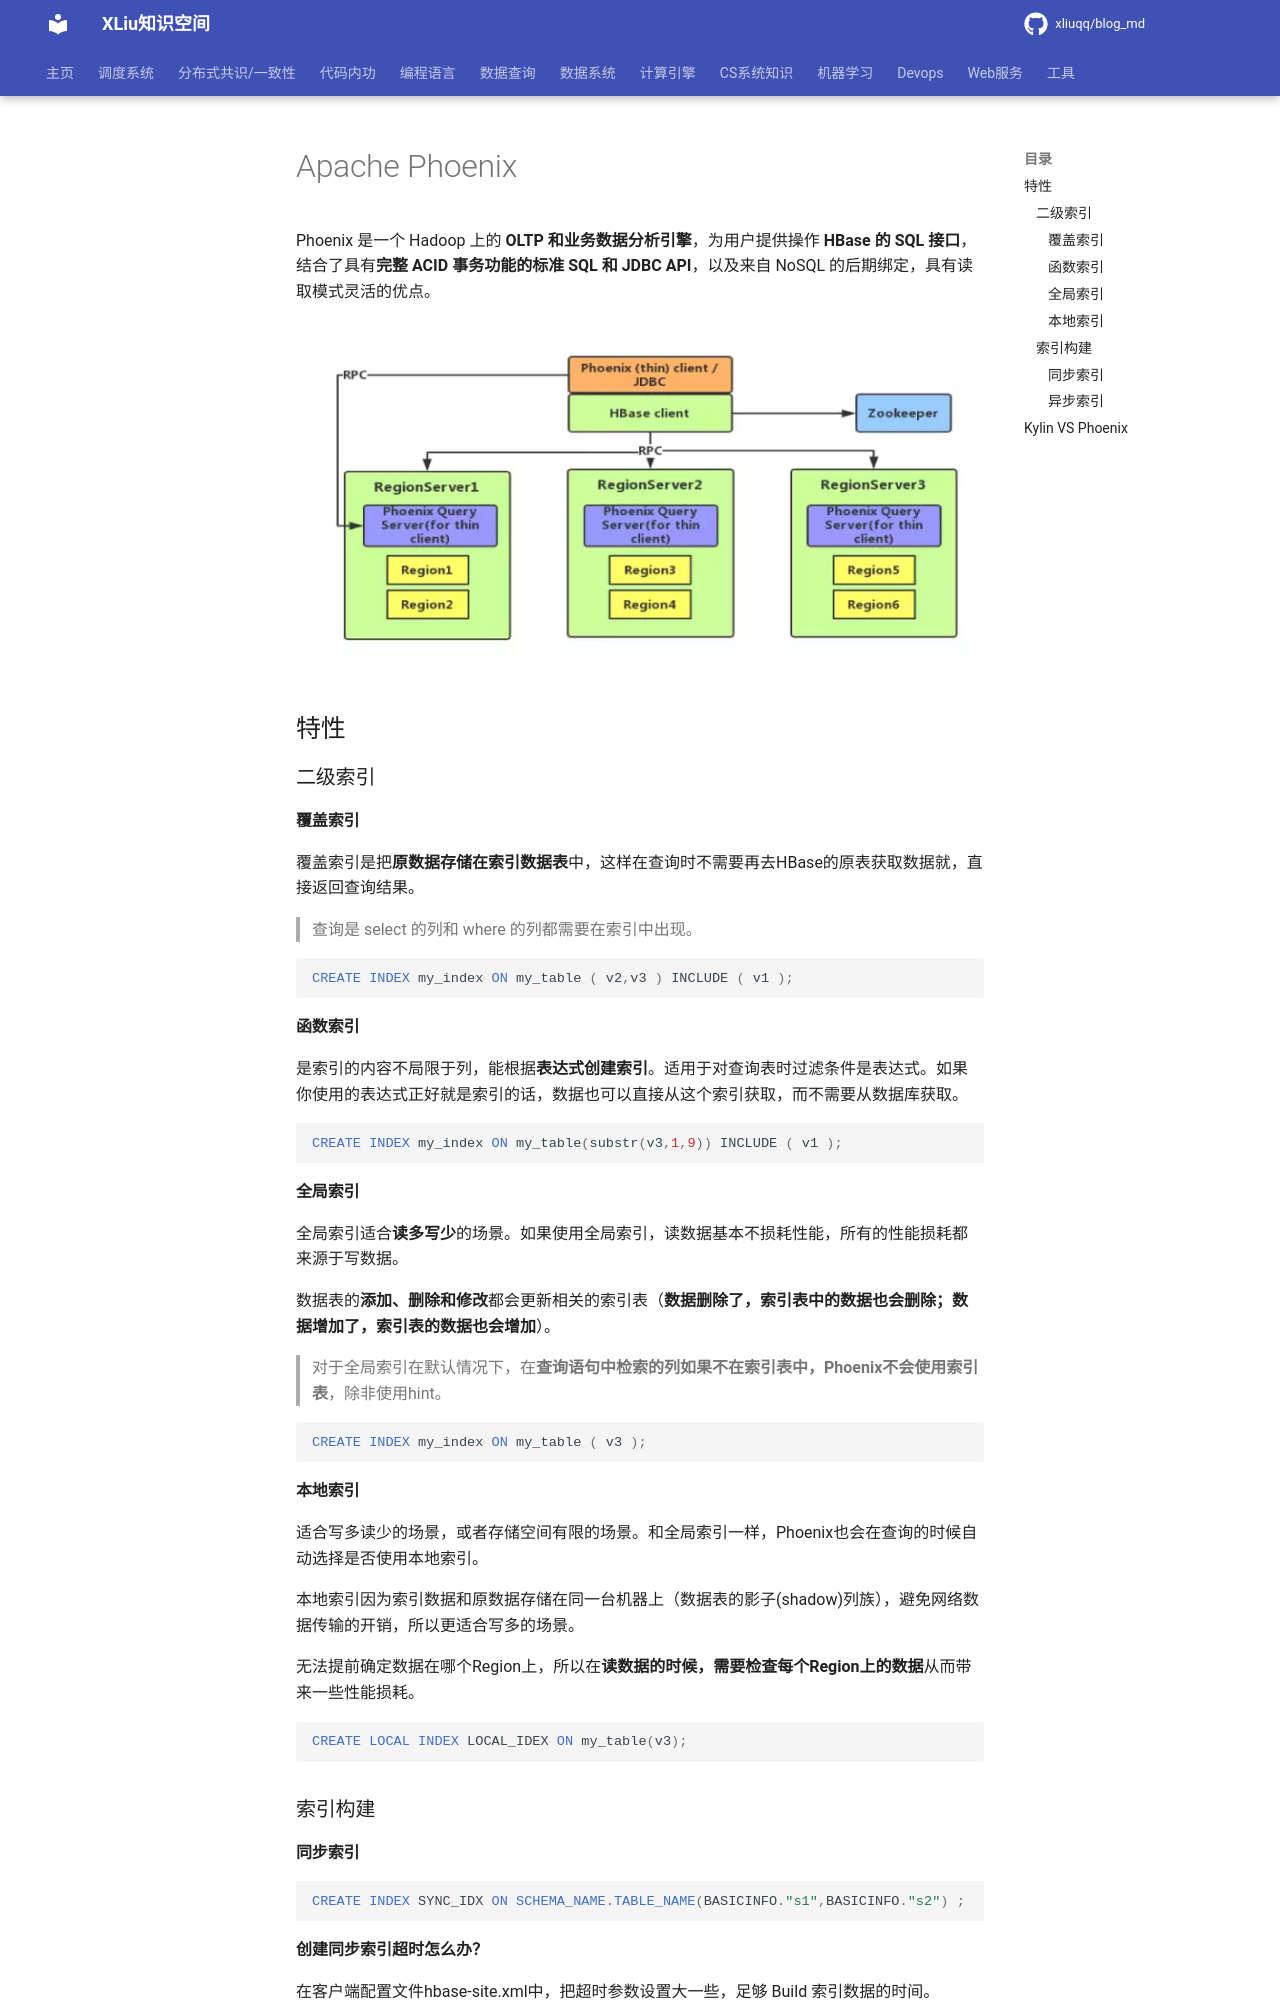

repository: xliuqq/blog_md · page: data_query/phoenix.html · generator: mkdocs

# Apache Phoenix

Phoenix 是一个 Hadoop 上的 **OLTP 和业务数据分析引擎**，为用户提供操作 **HBase 的 SQL 接口**，结合了具有**完整 ACID 事务功能的标准 SQL 和 JDBC API**，以及来自 NoSQL 的后期绑定，具有读取模式灵活的优点。

![phoenix](pics/phoenix.webp)

## 特性

### 二级索引

#### 覆盖索引

覆盖索引是把**原数据存储在索引数据表**中，这样在查询时不需要再去HBase的原表获取数据就，直接返回查询结果。

> 查询是 select 的列和 where 的列都需要在索引中出现。

```sql
CREATE INDEX my_index ON my_table ( v2,v3 ) INCLUDE ( v1 );
```

#### 函数索引

是索引的内容不局限于列，能根据**表达式创建索引**。适用于对查询表时过滤条件是表达式。如果你使用的表达式正好就是索引的话，数据也可以直接从这个索引获取，而不需要从数据库获取。

```sql
CREATE INDEX my_index ON my_table(substr(v3,1,9)) INCLUDE ( v1 );
```

#### 全局索引

全局索引适合**读多写少**的场景。如果使用全局索引，读数据基本不损耗性能，所有的性能损耗都来源于写数据。

数据表的**添加、删除和修改**都会更新相关的索引表（**数据删除了，索引表中的数据也会删除；数据增加了，索引表的数据也会增加**）。

> 对于全局索引在默认情况下，在**查询语句中检索的列如果不在索引表中，Phoenix不会使用索引表**，除非使用hint。

```sql
CREATE INDEX my_index ON my_table ( v3 );
```

#### 本地索引

适合写多读少的场景，或者存储空间有限的场景。和全局索引一样，Phoenix也会在查询的时候自动选择是否使用本地索引。

本地索引因为索引数据和原数据存储在同一台机器上（数据表的影子(shadow)列族），避免网络数据传输的开销，所以更适合写多的场景。

无法提前确定数据在哪个Region上，所以在**读数据的时候，需要检查每个Region上的数据**从而带来一些性能损耗。

```sql
CREATE LOCAL INDEX LOCAL_IDEX ON my_table(v3);
```

### 索引构建
